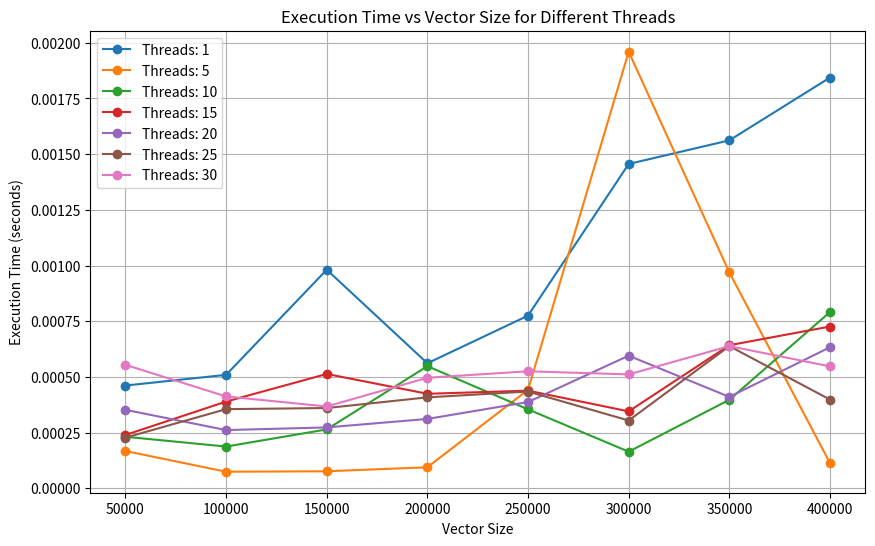

This chart was generated by the following Python code:
import matplotlib.pyplot as plt

data = {
    1:  [(50000, 0.000461), (100000, 0.000509), (150000, 0.000981), (200000, 0.000561),
         (250000, 0.000775), (300000, 0.001456), (350000, 0.001562), (400000, 0.001844)],

    5:  [(50000, 0.000167), (100000, 0.000074), (150000, 0.000076), (200000, 0.000094),
         (250000, 0.000442), (300000, 0.001960), (350000, 0.000969), (400000, 0.000113)],

    10: [(50000, 0.000231), (100000, 0.000187), (150000, 0.000264), (200000, 0.000548),
         (250000, 0.000354), (300000, 0.000164), (350000, 0.000397), (400000, 0.000791)],

    15: [(50000, 0.000239), (100000, 0.000389), (150000, 0.000513), (200000, 0.000424),
         (250000, 0.000438), (300000, 0.000345), (350000, 0.000642), (400000, 0.000726)],

    20: [(50000, 0.000352), (100000, 0.000261), (150000, 0.000273), (200000, 0.000311),
         (250000, 0.000387), (300000, 0.000595), (350000, 0.000410), (400000, 0.000633)],

    25: [(50000, 0.000227), (100000, 0.000355), (150000, 0.000360), (200000, 0.000408),
         (250000, 0.000434), (300000, 0.000304), (350000, 0.000638), (400000, 0.000398)],

    30: [(50000, 0.000554), (100000, 0.000412), (150000, 0.000367), (200000, 0.000496),
         (250000, 0.000525), (300000, 0.000511), (350000, 0.000638), (400000, 0.000547)]
}


# Plot each thread count as a separate line
plt.figure(figsize=(10, 6))
for threads, values in data.items():
    x_vals = [point[0] for point in values]  # Array sizes
    y_vals = [point[1] for point in values]  # Execution times
    plt.plot(x_vals, y_vals, marker='o', label=f'Threads: {threads}')

# Labels and title
plt.xlabel("Vector Size")
plt.ylabel("Execution Time (seconds)")
plt.title("Execution Time vs Vector Size for Different Threads")
plt.legend()  # Show legend
plt.grid(True)

# Show the plot
# plt.show()

plt.savefig("exec_time_plot.png")  # Saves as an image
